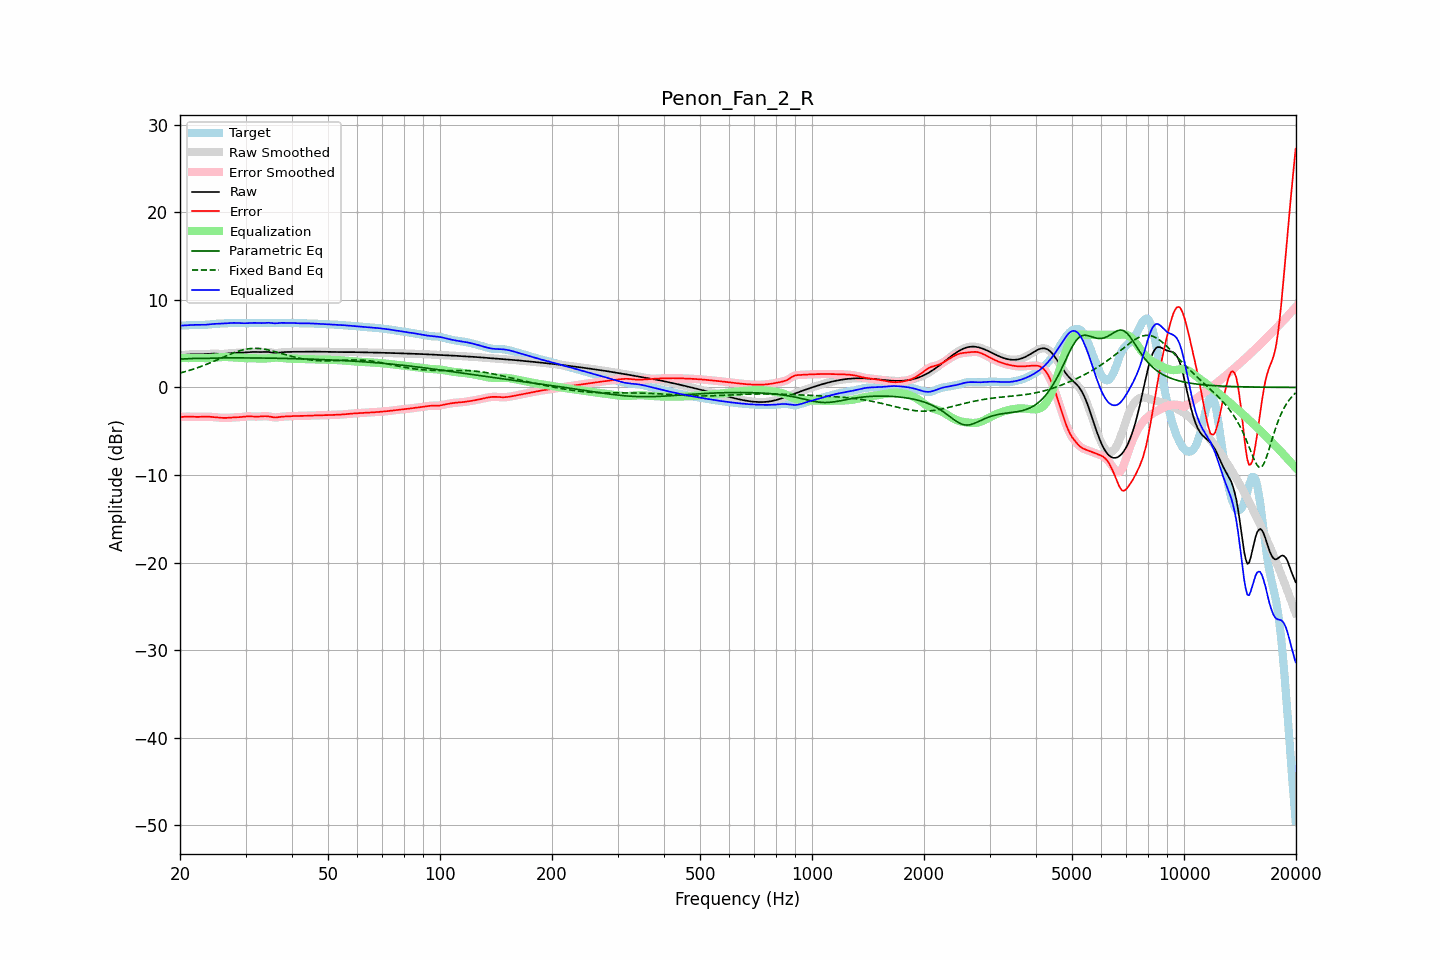

The data file committed next to this chart (first rows):
frequency, raw, error, smoothed, error_smoothed, equalization, parametric_eq, fixed_band_eq, equalized_raw, equalized_smoothed, target
20.00, 3.68, -3.39, 3.67, -3.39, 3.37, 3.23, 1.64, 7.04, 7.04, 7.06
20.20, 3.69, -3.37, 3.69, -3.37, 3.36, 3.24, 1.69, 7.06, 7.06, 7.06
20.40, 3.71, -3.36, 3.71, -3.35, 3.36, 3.25, 1.74, 7.07, 7.07, 7.07
20.61, 3.73, -3.34, 3.73, -3.34, 3.35, 3.26, 1.79, 7.08, 7.08, 7.07
20.81, 3.75, -3.33, 3.75, -3.33, 3.35, 3.27, 1.84, 7.10, 7.10, 7.08
21.02, 3.76, -3.33, 3.76, -3.33, 3.35, 3.28, 1.90, 7.11, 7.11, 7.09
21.23, 3.77, -3.33, 3.77, -3.33, 3.35, 3.29, 1.95, 7.12, 7.12, 7.11
21.44, 3.78, -3.34, 3.78, -3.34, 3.34, 3.30, 2.01, 7.13, 7.13, 7.12
21.66, 3.79, -3.35, 3.79, -3.35, 3.35, 3.31, 2.07, 7.14, 7.14, 7.14
21.87, 3.79, -3.36, 3.79, -3.36, 3.35, 3.32, 2.13, 7.14, 7.14, 7.15
22.09, 3.79, -3.37, 3.79, -3.37, 3.36, 3.32, 2.19, 7.15, 7.14, 7.15
22.31, 3.79, -3.37, 3.79, -3.37, 3.36, 3.33, 2.26, 7.14, 7.14, 7.15
22.54, 3.79, -3.36, 3.79, -3.36, 3.36, 3.33, 2.32, 7.14, 7.14, 7.15
22.76, 3.79, -3.36, 3.79, -3.36, 3.35, 3.33, 2.39, 7.14, 7.14, 7.14
22.99, 3.79, -3.35, 3.80, -3.35, 3.35, 3.33, 2.46, 7.14, 7.14, 7.14
23.22, 3.81, -3.34, 3.81, -3.34, 3.34, 3.33, 2.53, 7.15, 7.15, 7.14
23.45, 3.82, -3.33, 3.82, -3.33, 3.34, 3.32, 2.60, 7.16, 7.16, 7.15
23.69, 3.83, -3.34, 3.83, -3.34, 3.34, 3.32, 2.68, 7.17, 7.17, 7.17
23.92, 3.84, -3.34, 3.84, -3.34, 3.35, 3.33, 2.75, 7.19, 7.19, 7.19
24.16, 3.85, -3.36, 3.85, -3.36, 3.36, 3.33, 2.83, 7.21, 7.21, 7.21
24.40, 3.86, -3.37, 3.86, -3.37, 3.37, 3.34, 2.90, 7.23, 7.23, 7.23
24.65, 3.86, -3.39, 3.86, -3.39, 3.39, 3.35, 2.98, 7.25, 7.25, 7.25
24.89, 3.86, -3.41, 3.86, -3.41, 3.41, 3.35, 3.06, 7.26, 7.26, 7.26
25.14, 3.85, -3.42, 3.85, -3.42, 3.42, 3.36, 3.14, 7.27, 7.27, 7.27
25.39, 3.84, -3.44, 3.84, -3.44, 3.44, 3.36, 3.22, 7.28, 7.28, 7.28
25.65, 3.83, -3.46, 3.83, -3.46, 3.46, 3.36, 3.30, 7.29, 7.29, 7.29
25.91, 3.83, -3.47, 3.83, -3.47, 3.47, 3.37, 3.39, 7.29, 7.29, 7.30
26.16, 3.83, -3.48, 3.83, -3.48, 3.47, 3.37, 3.47, 7.30, 7.30, 7.31
26.43, 3.84, -3.48, 3.84, -3.48, 3.47, 3.37, 3.55, 7.31, 7.31, 7.32
26.69, 3.86, -3.48, 3.86, -3.48, 3.47, 3.37, 3.63, 7.32, 7.32, 7.33
26.96, 3.88, -3.47, 3.88, -3.47, 3.46, 3.37, 3.70, 7.34, 7.34, 7.34
27.23, 3.90, -3.45, 3.90, -3.45, 3.45, 3.37, 3.78, 7.35, 7.35, 7.35
27.50, 3.92, -3.44, 3.92, -3.44, 3.44, 3.37, 3.85, 7.37, 7.37, 7.36
27.77, 3.94, -3.42, 3.94, -3.42, 3.43, 3.37, 3.93, 7.37, 7.37, 7.36
28.05, 3.95, -3.41, 3.95, -3.42, 3.42, 3.37, 4.00, 7.37, 7.37, 7.36
28.33, 3.95, -3.41, 3.95, -3.41, 3.41, 3.37, 4.06, 7.36, 7.36, 7.36
28.62, 3.96, -3.40, 3.96, -3.40, 3.40, 3.37, 4.12, 7.35, 7.35, 7.36
28.90, 3.96, -3.39, 3.96, -3.39, 3.38, 3.37, 4.18, 7.34, 7.34, 7.35
29.19, 3.97, -3.38, 3.97, -3.38, 3.37, 3.37, 4.24, 7.33, 7.33, 7.34
29.48, 3.97, -3.36, 3.97, -3.36, 3.35, 3.37, 4.28, 7.33, 7.33, 7.33
29.78, 3.99, -3.34, 3.99, -3.34, 3.34, 3.37, 4.33, 7.33, 7.33, 7.33
30.08, 4.00, -3.32, 4.00, -3.32, 3.33, 3.37, 4.36, 7.33, 7.33, 7.32
30.38, 4.02, -3.31, 4.02, -3.31, 3.32, 3.37, 4.40, 7.34, 7.34, 7.32
30.68, 4.03, -3.30, 4.03, -3.30, 3.32, 3.37, 4.42, 7.35, 7.35, 7.33
30.99, 4.04, -3.31, 4.04, -3.31, 3.32, 3.37, 4.44, 7.36, 7.36, 7.35
31.30, 4.05, -3.32, 4.05, -3.32, 3.32, 3.37, 4.45, 7.37, 7.37, 7.37
31.61, 4.05, -3.33, 4.05, -3.33, 3.32, 3.37, 4.46, 7.37, 7.37, 7.38
31.93, 4.05, -3.33, 4.05, -3.33, 3.32, 3.36, 4.46, 7.37, 7.37, 7.39
32.24, 4.05, -3.33, 4.05, -3.33, 3.32, 3.36, 4.46, 7.37, 7.37, 7.38
32.57, 4.04, -3.33, 4.04, -3.32, 3.31, 3.36, 4.45, 7.36, 7.36, 7.37
32.89, 4.04, -3.31, 4.04, -3.31, 3.31, 3.36, 4.43, 7.35, 7.35, 7.35
33.22, 4.05, -3.30, 4.05, -3.30, 3.30, 3.36, 4.41, 7.34, 7.35, 7.35
33.55, 4.05, -3.29, 4.06, -3.29, 3.30, 3.35, 4.38, 7.35, 7.35, 7.34
33.89, 4.07, -3.28, 4.06, -3.28, 3.30, 3.35, 4.35, 7.36, 7.36, 7.35
34.23, 4.07, -3.29, 4.07, -3.29, 3.31, 3.35, 4.32, 7.38, 7.38, 7.35
34.57, 4.06, -3.30, 4.05, -3.30, 3.33, 3.35, 4.28, 7.38, 7.38, 7.36
34.92, 4.03, -3.33, 4.03, -3.33, 3.35, 3.34, 4.24, 7.38, 7.37, 7.36
35.27, 3.99, -3.37, 3.99, -3.37, 3.37, 3.34, 4.19, 7.36, 7.36, 7.36
35.62, 3.95, -3.41, 3.95, -3.41, 3.38, 3.34, 4.14, 7.33, 7.33, 7.36
35.97, 3.92, -3.43, 3.93, -3.43, 3.39, 3.34, 4.09, 7.32, 7.32, 7.36
... 635 more rows
